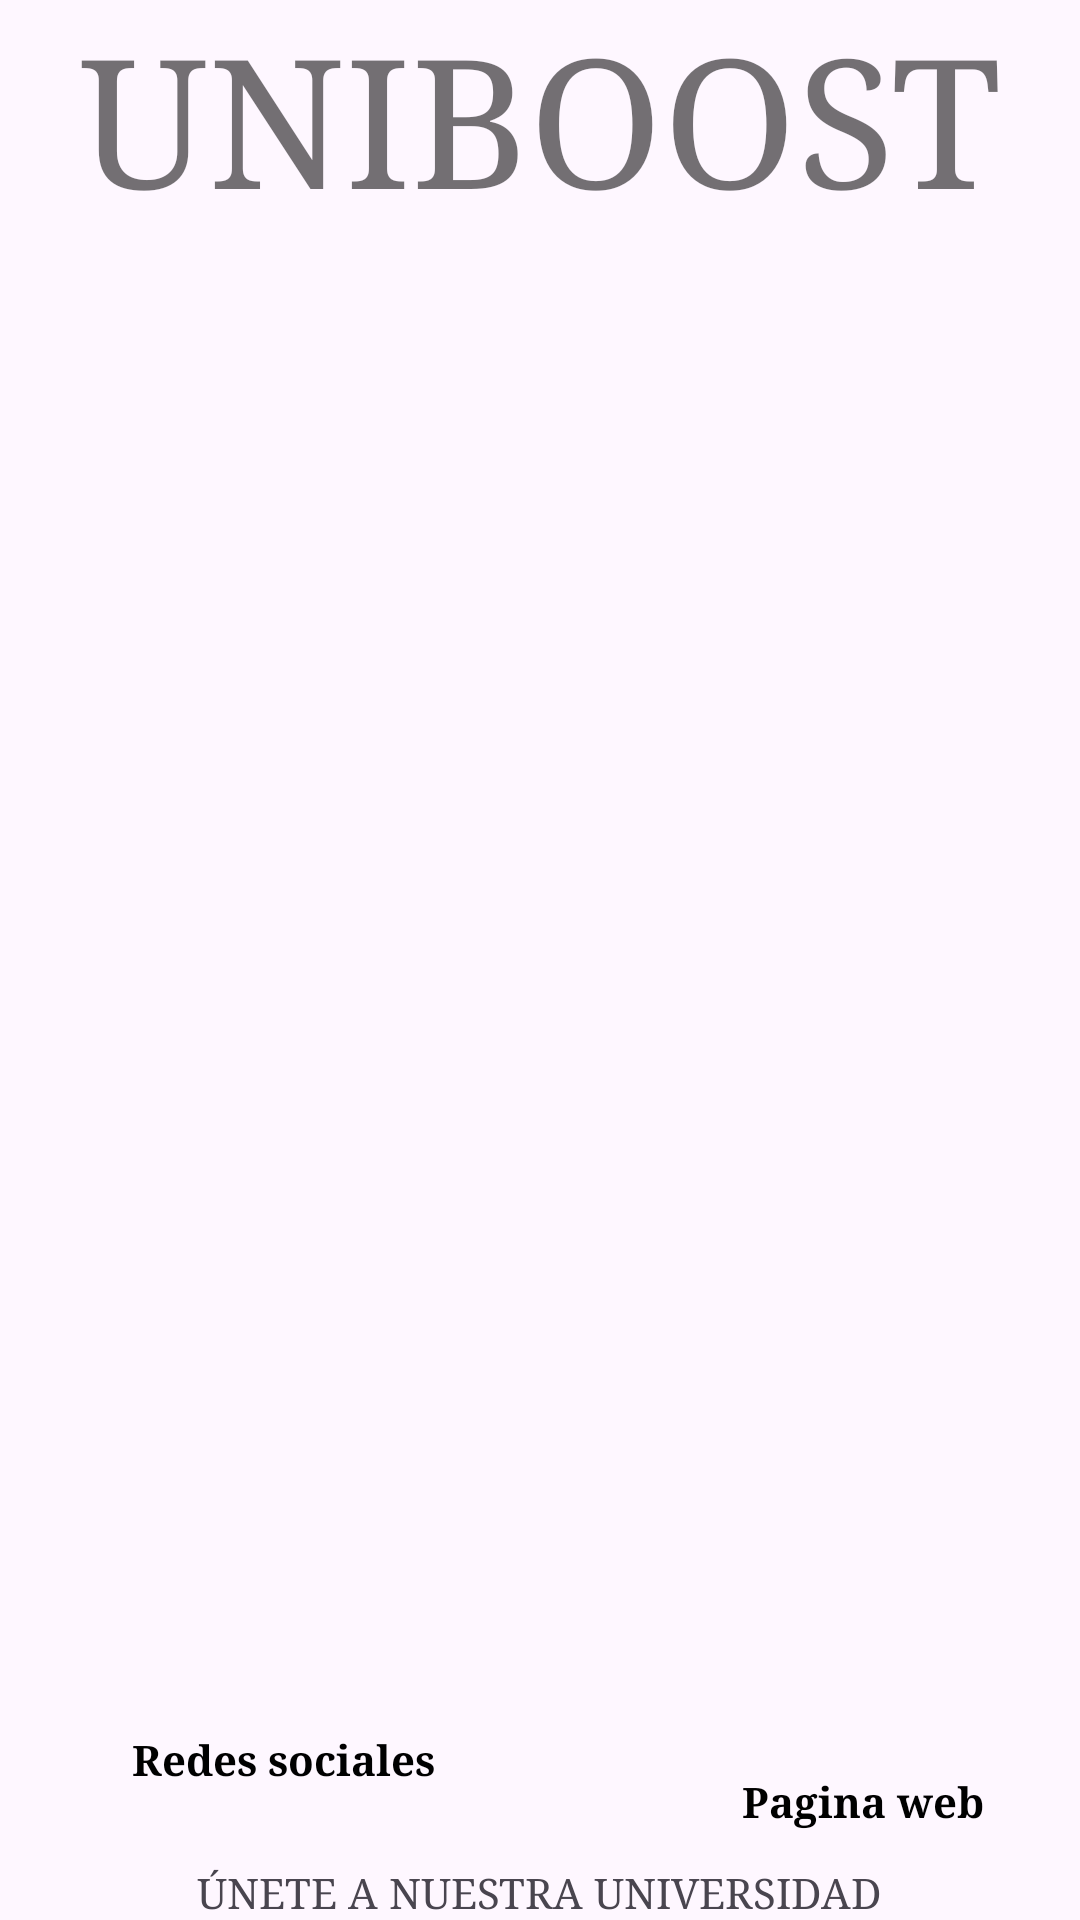

This screen was rendered from an Android layout file. Write that file and the resources it references.
<!-- AndroidManifest.xml: application theme Theme.ProyectoUniboost -->
<!-- res/layout/activity_main.xml -->
<?xml version="1.0" encoding="utf-8"?>
<androidx.constraintlayout.widget.ConstraintLayout
    xmlns:android="http://schemas.android.com/apk/res/android"
    xmlns:app="http://schemas.android.com/apk/res-auto"
    xmlns:tools="http://schemas.android.com/tools"
    android:layout_width="match_parent"
    android:layout_height="match_parent"
    tools:context=".MainActivity">

    
    <TextView
        android:id="@+id/btnUsuario"
        android:layout_width="45dp"
        android:layout_height="45dp"
        android:layout_marginTop="20dp"
        android:layout_marginEnd="20dp"
        android:background="@drawable/fondo_icono"
        android:gravity="center"
        android:text="D"
        android:textColor="#FFFFFF"
        android:textSize="22sp"
        android:textStyle="bold"
        android:visibility="gone"
        app:layout_constraintEnd_toEndOf="parent"
        app:layout_constraintTop_toTopOf="parent" />

    <TextView
        android:id="@+id/logo_text"
        android:layout_width="match_parent"
        android:layout_height="wrap_content"
        android:alpha="0.55"
        android:fontFamily="serif"
        android:gravity="center"
        android:text="UNIBOOST"
        android:textAllCaps="true"
        android:textColor="#000000"
        android:textSize="60sp"
        app:layout_constraintBottom_toTopOf="@+id/lvLista"
        app:layout_constraintTop_toTopOf="parent" />

    <ListView
        android:id="@+id/lvLista"
        android:layout_width="0dp"
        android:layout_height="0dp"
        app:layout_constraintTop_toBottomOf="@+id/logo_text"
        app:layout_constraintBottom_toTopOf="@+id/text_resdessociales"
        app:layout_constraintStart_toStartOf="parent"
        app:layout_constraintEnd_toEndOf="parent" />

    <TextView
        android:id="@+id/text_resdessociales"
        android:layout_width="wrap_content"
        android:layout_height="wrap_content"
        android:layout_marginStart="28dp"
        android:layout_marginBottom="28dp"
        android:clickable="true"
        android:focusable="true"
        android:fontFamily="serif"
        android:padding="16dp"
        android:text="Redes sociales"
        android:textColor="@color/black"
        android:textStyle="bold"
        app:layout_constraintBottom_toBottomOf="parent"
        app:layout_constraintStart_toStartOf="parent" />

    <TextView
        android:id="@+id/textPaginaweb"
        android:layout_width="wrap_content"
        android:layout_height="wrap_content"
        android:layout_marginEnd="16dp"
        android:clickable="true"
        android:focusable="true"
        android:fontFamily="serif"
        android:padding="16dp"
        android:text="Pagina web"
        android:textColor="@color/black"
        android:textStyle="bold"
        app:layout_constraintBottom_toBottomOf="parent"
        app:layout_constraintEnd_toEndOf="parent"
        app:layout_constraintTop_toBottomOf="@+id/lvLista" />

    <TextView
        android:id="@+id/textRegistro"
        android:layout_width="wrap_content"
        android:layout_height="wrap_content"
        android:fontFamily="serif"
        android:text="ÚNETE A NUESTRA UNIVERSIDAD"
        app:layout_constraintBottom_toBottomOf="parent"
        app:layout_constraintEnd_toEndOf="parent"
        app:layout_constraintStart_toStartOf="parent" />

</androidx.constraintlayout.widget.ConstraintLayout>
<!-- resources referenced by this layout -->
<resources>
  <!-- drawable fondo_icono (drawable) -->
  <shape xmlns:android="http://schemas.android.com/apk/res/android"
      android:shape="oval">
      <solid android:color="#FF5722"/>
  </shape>
  <style name="Theme.ProyectoUniboost" parent="Base.Theme.ProyectoUniboost" />
  <style name="Base.Theme.ProyectoUniboost" parent="Theme.Material3.DayNight.NoActionBar">
          
          
      </style>
  <!-- not gathered from this repository: default colours our renderer supplied (Android Studio template values) -->
  <color name="black">#FF000000</color>
</resources>
